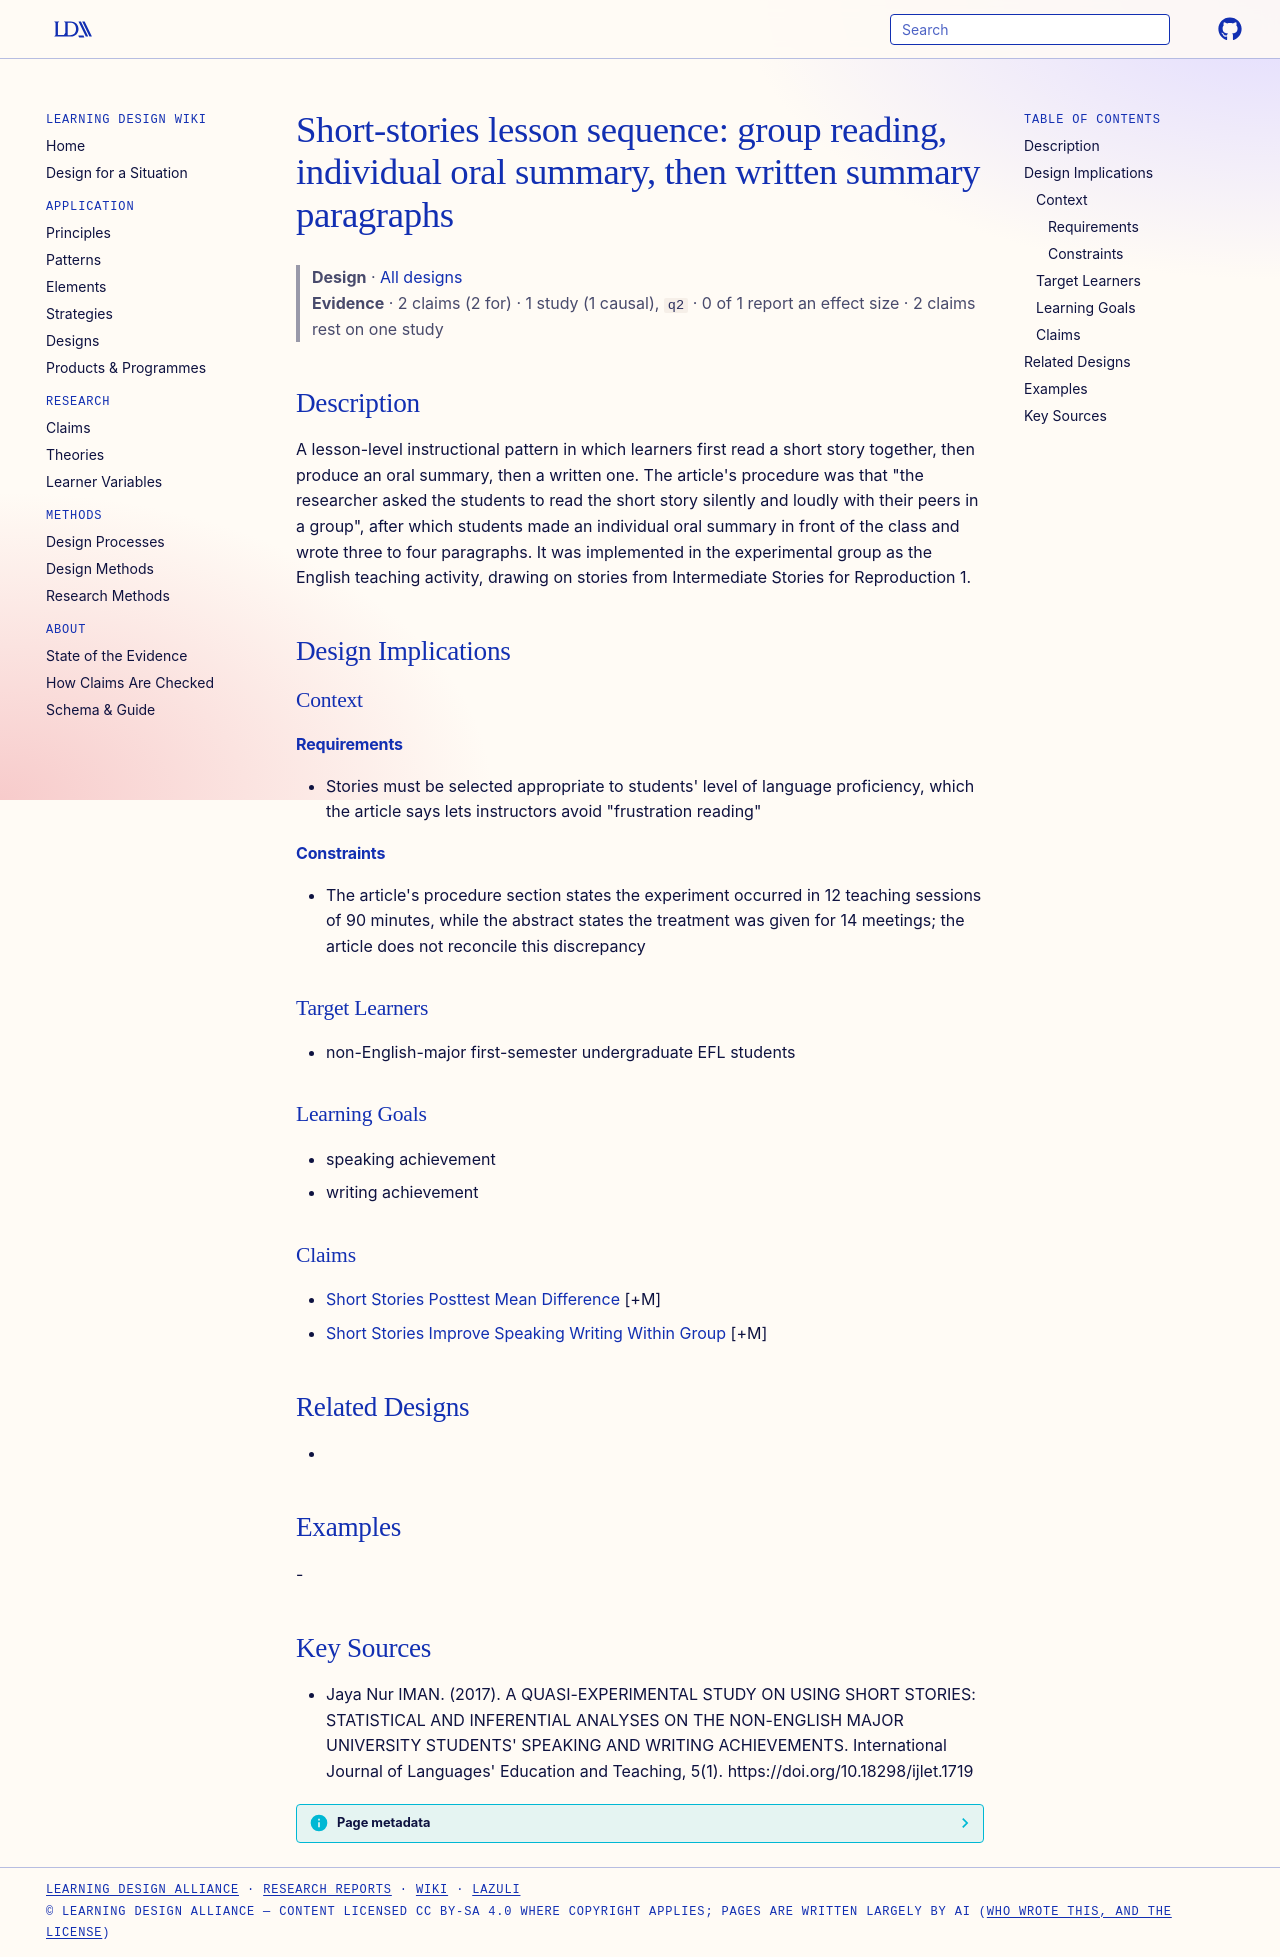

repository: Learning-Design-Alliance/learning-wiki · page: designs/short-stories-read-oral-written-summary-sequence/index.html · generator: mkdocs

---
type: design
id: short-stories-read-oral-written-summary-sequence
title: "Short-stories lesson sequence: group reading, individual oral summary, then written summary paragraphs"
description: A lesson-level instructional pattern in which learners first read a short story together, then produce an oral summary, then a written one.
status: review
generated:
  by: "process:settle-candidates"
  at: 2026-11-01
sources:
  - id: jaya-nur-iman-2017
    resource: "https://doi.org/10.18298/ijlet.1719"
    title: "Jaya Nur IMAN. (2017). A QUASI-EXPERIMENTAL STUDY ON USING SHORT STORIES: STATISTICAL AND INFERENTIAL ANALYSES ON THE NON-ENGLISH MAJOR UNIVERSITY STUDENTS' SPEAKING AND WRITING ACHIEVEMENTS. International Journal of Languages' Education and Teaching, 5(1). https://doi.org/10.18298/ijlet.1719"
    author: Jaya Nur IMAN
---

# Short-stories lesson sequence: group reading, individual oral summary, then written summary paragraphs

> **Design** · [All designs](index.md)
> **Evidence** · 2 claims (2 for) · 1 study (1 causal), `q2` · 0 of 1 report an effect size · 2 claims rest on one study

## Description
A lesson-level instructional pattern in which learners first read a short story together, then produce an oral summary, then a written one. The article's procedure was that "the researcher asked the students to read the short story silently and loudly with their peers in a group", after which students made an individual oral summary in front of the class and wrote three to four paragraphs. It was implemented in the experimental group as the English teaching activity, drawing on stories from Intermediate Stories for Reproduction 1.

## Design Implications

### Context
#### Requirements
- Stories must be selected appropriate to students' level of language proficiency, which the article says lets instructors avoid "frustration reading"
#### Constraints
- The article's procedure section states the experiment occurred in 12 teaching sessions of 90 minutes, while the abstract states the treatment was given for 14 meetings; the article does not reconcile this discrepancy

### Target Learners
- non-English-major first-semester undergraduate EFL students

### Learning Goals
- speaking achievement
- writing achievement

### Claims
- [Short Stories Posttest Mean Difference](../claims/short-stories-posttest-mean-difference.md) [+M]
- [Short Stories Improve Speaking Writing Within Group](../claims/short-stories-improve-speaking-writing-within-group.md) [+M]

## Related Designs
- 

## Examples
-

## Key Sources
- Jaya Nur IMAN. (2017). A QUASI-EXPERIMENTAL STUDY ON USING SHORT STORIES: STATISTICAL AND INFERENTIAL ANALYSES ON THE NON-ENGLISH MAJOR UNIVERSITY STUDENTS' SPEAKING AND WRITING ACHIEVEMENTS. International Journal of Languages' Education and Teaching, 5(1). https://doi.org/10.18298/ijlet.1719
